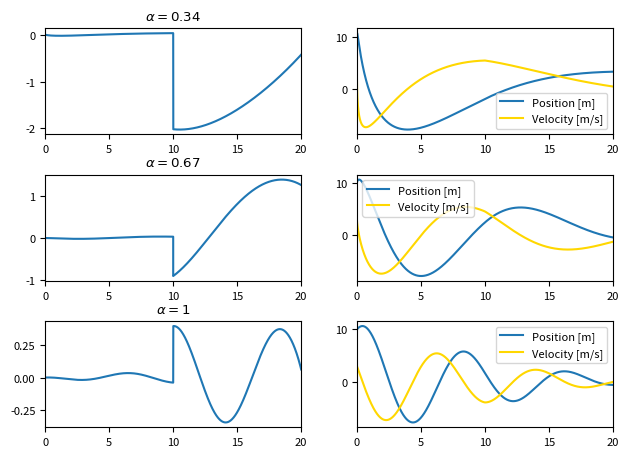

Python code for this plot:
# do the damped harmonic oscillator problem again
# but with the delay introduced
# do a delay of 10

from sys import argv

import matplotlib.pyplot as plt
import numpy as np

# some parameters
omega = 0.8
delta = 0.1

# setting up the system
A = np.matrix([[0, 1], [-omega ** 2, -2 * delta * omega]])
B = np.c_[[0, 1]]
Q = 0.001 * np.identity(2)
tf = 20
dt = 0.001
ts = np.arange(0, tf + dt, dt)
delay = int(10 / dt)
Sf = np.matrix('3 0; 0 1')

# these are the conformable derivatives we want
alphas = [0.34, 0.67, 1]

# set up plotting
plt.rcParams["font.size"] = 8
fig, axes = plt.subplots(len(alphas), 2)
fig.tight_layout(rect=(0, 0, 1, 0.95), pad=1.5)

# loop over rows of plot and alphas
for axis, alpha in zip(axes, alphas):
    # S is an empty array of matrices
    # with last element given by Sf
    S = np.empty((ts.size, 2, 2))
    S[-1] = Sf
    for i in range(0, delay):
        S[i] = -(dt * i) ** alpha / alpha * Q

    # loop backward and do Euler's method to find S
    # this solves the Ricatti equation for t >= t_0 + h
    for i in range(ts.size - 1, delay, -1):
        dSdt = -(dt * (i + 1)) ** (alpha - 1) * \
            (A.T @ S[i - delay] + S[i - delay] @ A - S[i] @ B @ B.T @ S[i] + Q)
        S[i - 1] = S[i] - dt * dSdt
    # I now basically have initial conditions, so
    # I could theoretically go forward and solve,
    # but this gives a vastly different solution
    # and kinda ignores the final condition
    # for i in range(delay - 1, ts.size - 1):
    #     dSdt = -(dt * (i - 1)) ** (alpha - 1) * \
    #         (A.T @ S[i - delay] + S[i - delay] @ A - S[i] @ B @ B.T @ S[i] + Q)
    #     S[i + 1] = S[i] + dt * dSdt

    # x is an array of column vectors
    x = np.empty((ts.size, 2, 1))
    x[0] = np.c_[[10, 3]]
    # u is an array of real #s
    u = np.empty(ts.size)

    # loop forward and solve state space equation
    # this also uses Euler's method as far as I can tell
    for i in range(0, ts.size - 1):
        u[i] = -(B.T @ S[i] @ x[i]).item()
        x[i + 1] = x[i] + (dt * (i + 2)) ** (alpha - 1) * \
            dt * (A @ x[i] + B * u[i])
    u[-1] = -(B.T @ S[-1] @ x[-1]).item()

    # plot u (1st column)
    axis[0].plot(ts, u)
    axis[0].set_title(f'$\\alpha = {alpha}$')
    axis[0].margins(x=0)

    # plot x1 and x2 (2nd column)
    axis[1].plot(ts, x[:, 0], label='Position [m]')
    axis[1].plot(ts, x[:, 1], label='Velocity [m/s]', color='gold')
    axis[1].legend()
    axis[1].margins(x=0)

# you can use -s to save the plot to a file
# generally you don't want to do this
if len(argv) == 2 and argv[1] == '-s':
    plt.savefig(argv[0][:-3] + '.png')
else:
    plt.show()
